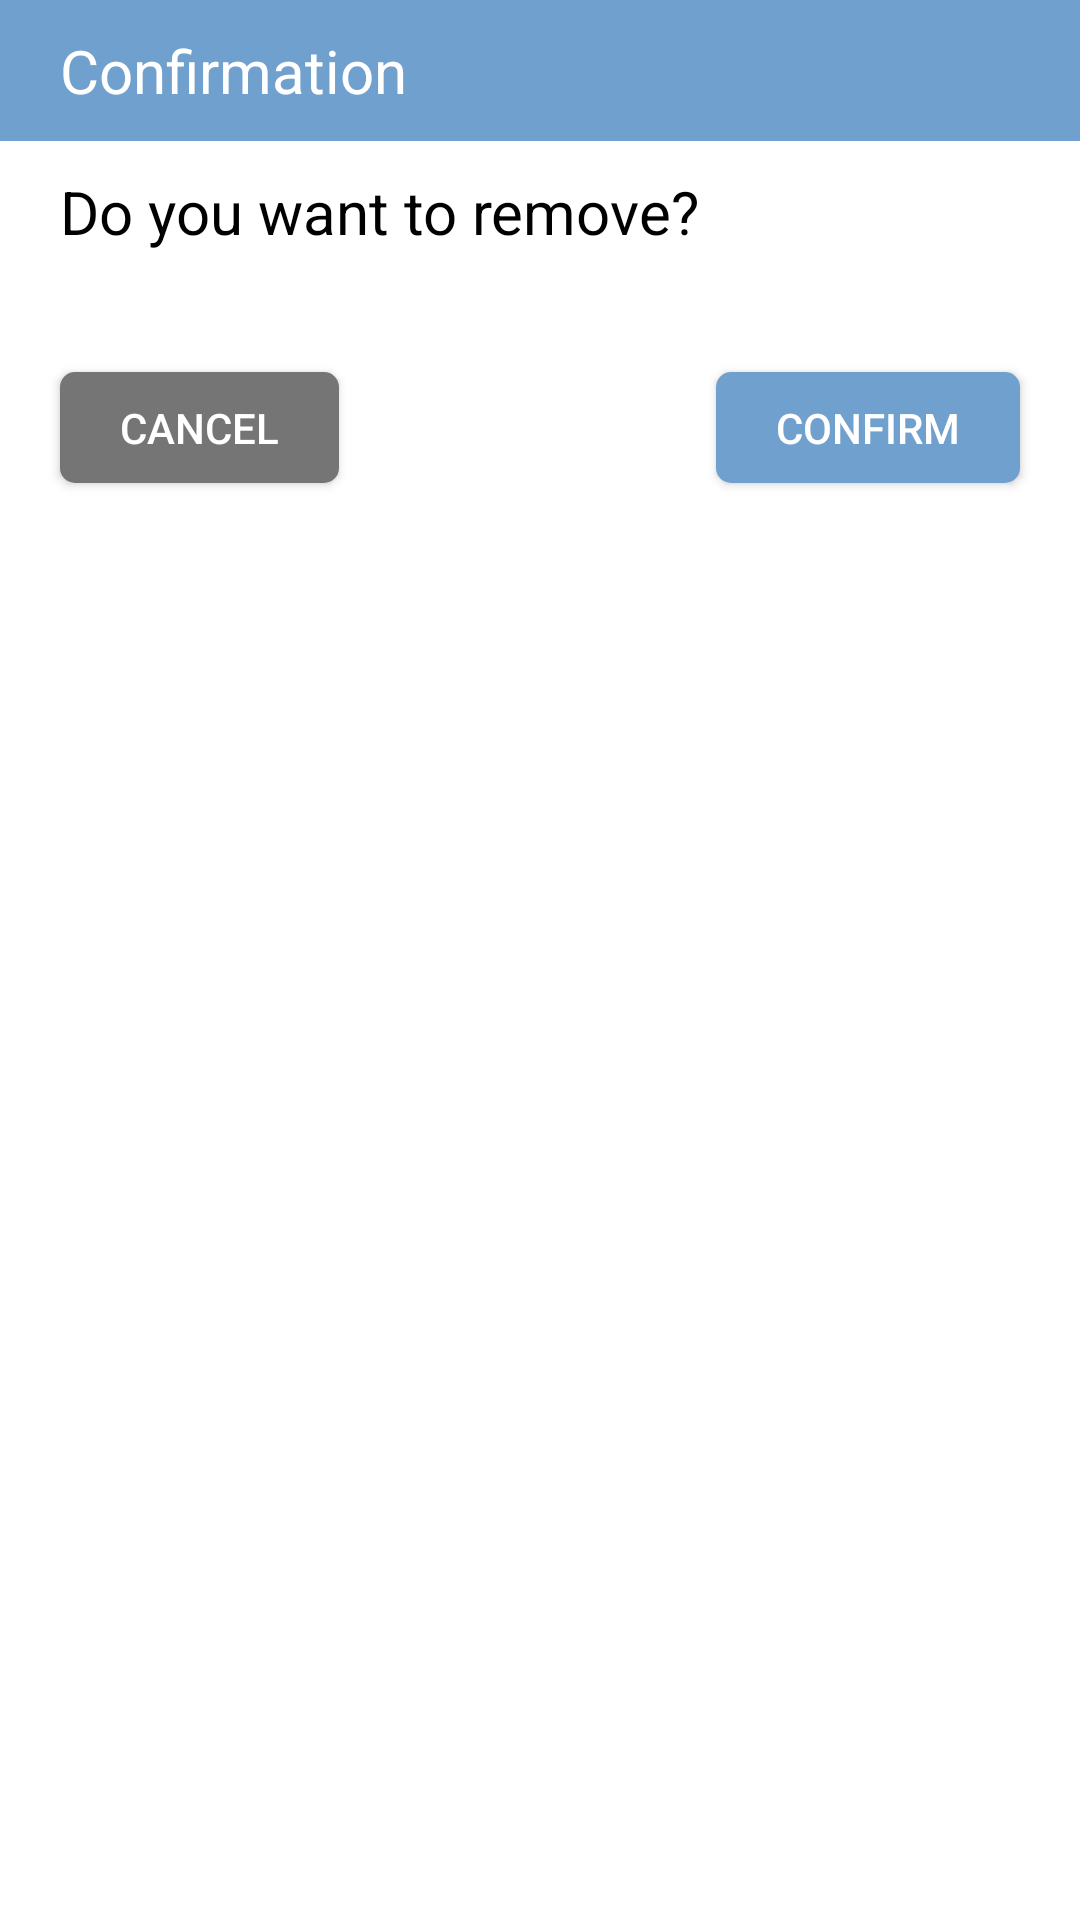

Write the Android layout XML for this screen, with the resource values it uses.
<!-- AndroidManifest.xml: application theme FamCareTheme -->
<!-- res/layout/activity_confirm_setting.xml -->
<?xml version="1.0" encoding="utf-8"?>
<RelativeLayout xmlns:android="http://schemas.android.com/apk/res/android"
    xmlns:app="http://schemas.android.com/apk/res-auto"
    xmlns:tools="http://schemas.android.com/tools"
    android:layout_width="wrap_content"
    android:layout_height="wrap_content"
    android:background="@color/white"
    tools:context=".ConfirmSetting">

    <TextView
        android:id="@+id/confirm_title"
        android:layout_width="match_parent"
        android:layout_height="wrap_content"
        android:textSize="20sp"
        android:background="@color/barColor"
        android:textColor="@color/white"
        android:paddingVertical="10dp"
        android:paddingHorizontal="20dp"
        android:text="Confirmation" />

    <TextView
        android:id="@+id/confirm_text"
        android:layout_width="wrap_content"
        android:layout_below="@id/confirm_title"
        android:layout_height="wrap_content"
        android:layout_marginVertical="10dp"
        android:layout_marginHorizontal="20dp"
        android:textSize="20sp"
        android:text="Do you want to remove?"
        android:textColor="@color/black" />

    <Button
        android:id="@+id/setting_cancel"
        android:layout_width="wrap_content"
        android:layout_height="37dp"
        android:layout_below="@id/confirm_text"
        android:layout_alignParentStart="true"
        android:background="@drawable/roundedrec"
        android:backgroundTint="@color/gray"
        android:paddingHorizontal="20dp"
        android:layout_marginVertical="30dp"
        android:layout_marginLeft="20dp"
        android:text="Cancel"
        android:textColor="@color/white" />

    <Button
        android:id="@+id/setting_OK"
        android:layout_width="wrap_content"
        android:layout_height="37dp"
        android:layout_below="@id/confirm_text"
        android:paddingHorizontal="20dp"
        android:layout_marginRight="20dp"
        android:layout_marginVertical="30dp"
        android:layout_alignParentEnd="true"
        android:background="@drawable/roundedrec"
        android:backgroundTint="@color/barColor"
        android:textColor="@color/white"
        android:text="Confirm" />

</RelativeLayout>
<!-- resources referenced by this layout -->
<resources>
  <color name="barColor">#70a0cd</color>
  <color name="black">#000</color>
  <color name="gray">#757575</color>
  <color name="white">#FFF</color>
  <!-- drawable roundedrec (drawable) -->
  <?xml version="1.0" encoding="utf-8"?>
  <shape xmlns:android="http://schemas.android.com/apk/res/android"
      android:shape="rectangle"
      android:tint="@color/btnColor">
      <solid android:color="@color/btnColor"/>
      <size android:height="10dp"
          android:width="10dp"/>
      <corners android:radius="5dp"></corners>
  </shape>
  <style name="FamCareTheme" parent="Theme.AppCompat.Light.NoActionBar">
          <item name="android:statusBarColor">@color/black</item>
      </style>
  <color name="btnColor">#8ab5d9</color>
</resources>
